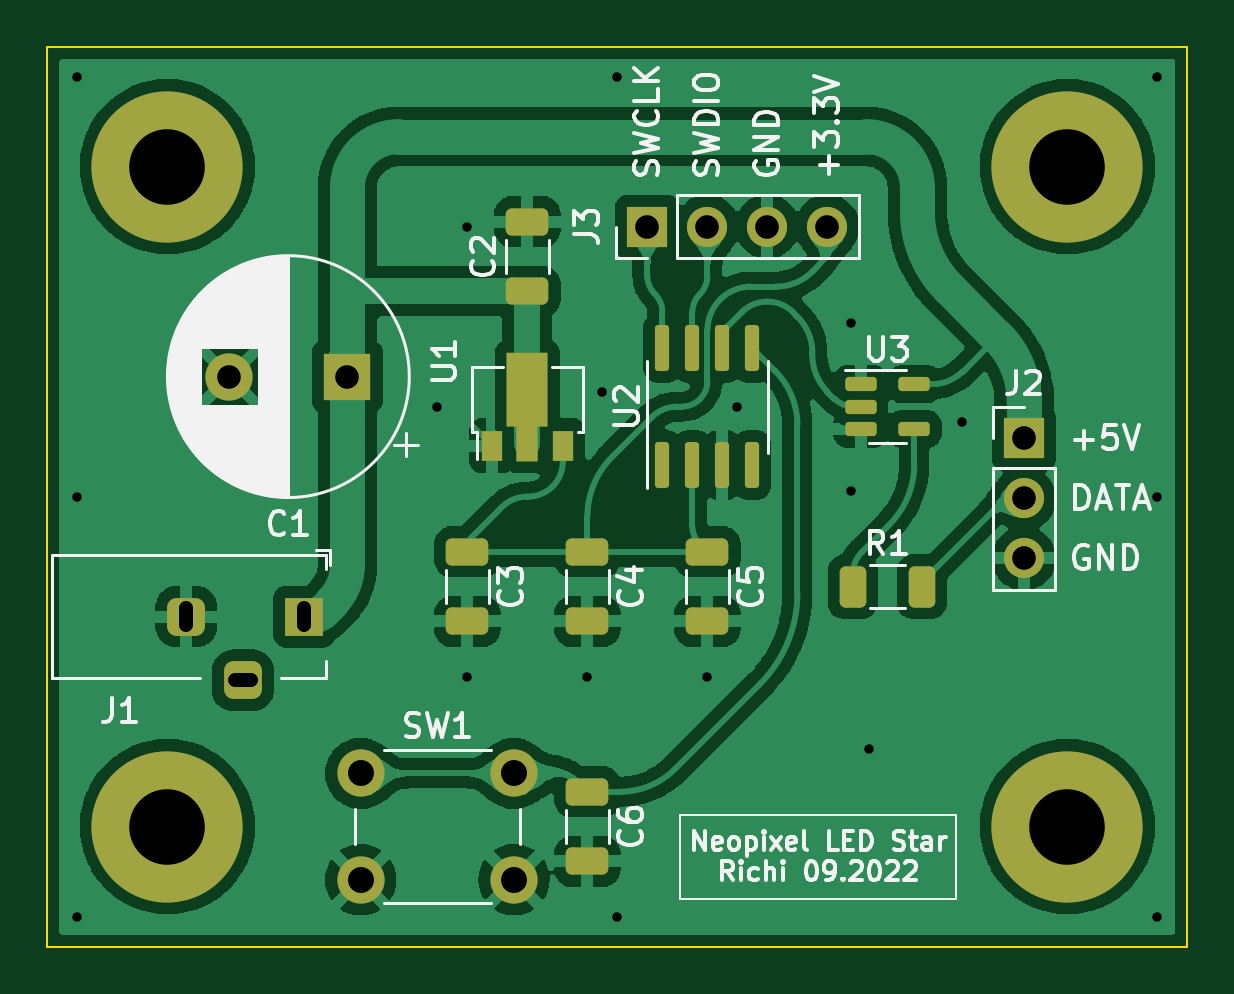
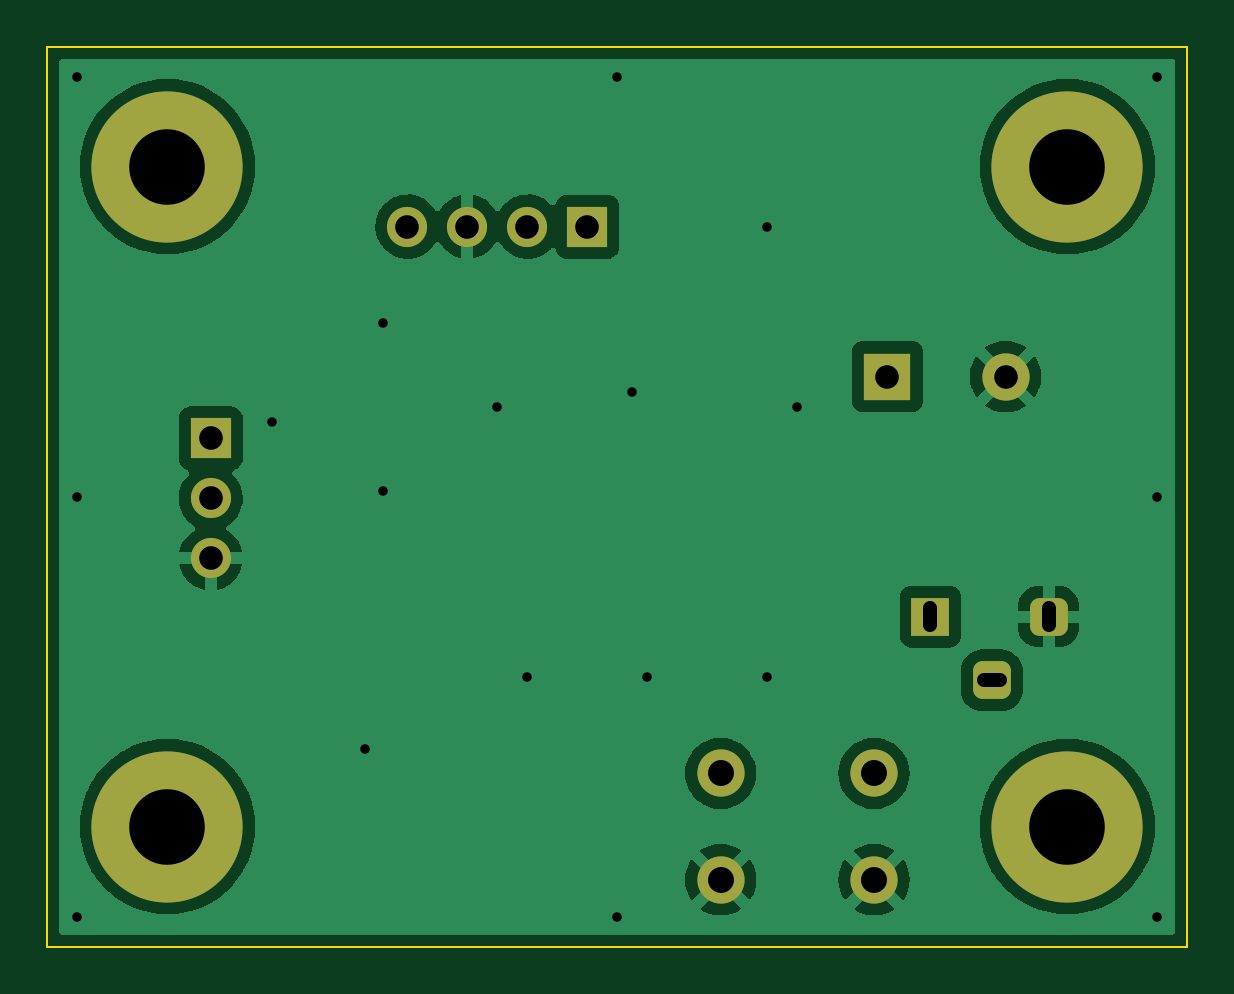
Circuit board: 9 layer files. Board 48.3 x 38.1 mm.
- bottom_copper: Neopixel_LED_Star-B_Cu.gbl (47438 bytes)
- bottom_mask: Neopixel_LED_Star-B_Mask.gbs (2129 bytes)
- bottom_silk: Neopixel_LED_Star-B_Silkscreen.gbo (2133 bytes)
- outline: Neopixel_LED_Star-Edge_Cuts.gm1 (724 bytes)
- top_copper: Neopixel_LED_Star-F_Cu.gtl (161415 bytes)
- top_mask: Neopixel_LED_Star-F_Mask.gts (3899 bytes)
- top_silk: Neopixel_LED_Star-F_Silkscreen.gto (41087 bytes)
- drill: Neopixel_LED_Star-NPTH.drl (289 bytes)
- drill: Neopixel_LED_Star-PTH.drl (1296 bytes)

=== bottom_copper: Neopixel_LED_Star-B_Cu.gbl (47438 bytes, source omitted) ===
=== bottom_mask: Neopixel_LED_Star-B_Mask.gbs (2129 bytes, source withheld) ===
=== bottom_silk: Neopixel_LED_Star-B_Silkscreen.gbo (2133 bytes, source withheld) ===
=== outline: Neopixel_LED_Star-Edge_Cuts.gm1 ===
%TF.GenerationSoftware,KiCad,Pcbnew,(6.0.8)*%
%TF.CreationDate,2022-12-23T18:43:03+01:00*%
%TF.ProjectId,Neopixel_LED_Star,4e656f70-6978-4656-9c5f-4c45445f5374,rev?*%
%TF.SameCoordinates,Original*%
%TF.FileFunction,Profile,NP*%
%FSLAX46Y46*%
G04 Gerber Fmt 4.6, Leading zero omitted, Abs format (unit mm)*
G04 Created by KiCad (PCBNEW (6.0.8)) date 2022-12-23 18:43:03*
%MOMM*%
%LPD*%
G01*
G04 APERTURE LIST*
%TA.AperFunction,Profile*%
%ADD10C,0.100000*%
%TD*%
G04 APERTURE END LIST*
D10*
X121920000Y-106680000D02*
X121920000Y-68580000D01*
X170180000Y-68580000D02*
X170180000Y-106680000D01*
X121920000Y-68580000D02*
X170180000Y-68580000D01*
X170180000Y-106680000D02*
X121920000Y-106680000D01*
M02*

=== top_copper: Neopixel_LED_Star-F_Cu.gtl (161415 bytes, source omitted) ===
=== top_mask: Neopixel_LED_Star-F_Mask.gts (3899 bytes, source withheld) ===
=== top_silk: Neopixel_LED_Star-F_Silkscreen.gto (41087 bytes, source omitted) ===
=== drill: Neopixel_LED_Star-NPTH.drl ===
M48
; DRILL file {KiCad (6.0.8)} date Fri Dec 23 18:45:27 2022
; FORMAT={-:-/ absolute / metric / decimal}
; #@! TF.CreationDate,2022-12-23T18:45:27+01:00
; #@! TF.GenerationSoftware,Kicad,Pcbnew,(6.0.8)
; #@! TF.FileFunction,NonPlated,1,2,NPTH
FMAT,2
METRIC
%
G90
G05
T0
M30

=== drill: Neopixel_LED_Star-PTH.drl ===
M48
; DRILL file {KiCad (6.0.8)} date Fri Dec 23 18:45:27 2022
; FORMAT={-:-/ absolute / metric / decimal}
; #@! TF.CreationDate,2022-12-23T18:45:27+01:00
; #@! TF.GenerationSoftware,Kicad,Pcbnew,(6.0.8)
; #@! TF.FileFunction,Plated,1,2,PTH
FMAT,2
METRIC
; #@! TA.AperFunction,Plated,PTH,ViaDrill
T1C0.400
; #@! TA.AperFunction,Plated,PTH,ComponentDrill
T2C0.600
; #@! TA.AperFunction,Plated,PTH,ComponentDrill
T3C1.000
; #@! TA.AperFunction,Plated,PTH,ComponentDrill
T4C1.100
; #@! TA.AperFunction,Plated,PTH,ComponentDrill
T5C3.200
%
G90
G05
T1
X123.19Y-69.85
X123.19Y-87.63
X123.19Y-105.41
X138.43Y-83.82
X139.7Y-76.2
X139.7Y-95.25
X144.78Y-95.25
X145.415Y-83.185
X146.05Y-69.85
X146.05Y-105.41
X149.86Y-95.25
X151.13Y-83.82
X155.956Y-80.264
X155.956Y-87.376
X156.718Y-98.298
X160.655Y-84.455
X168.91Y-69.85
X168.91Y-87.63
X168.91Y-105.41
T3
X129.62Y-82.55
X134.62Y-82.55
X147.32Y-76.2
X149.86Y-76.2
X152.4Y-76.2
X154.94Y-76.2
X163.265Y-85.17
X163.265Y-87.71
X163.265Y-90.25
T4
X135.18Y-99.35
X135.18Y-103.85
X141.68Y-99.35
X141.68Y-103.85
T5
X127.0Y-73.66
X127.0Y-101.6
X165.1Y-73.66
X165.1Y-101.6
T2
X127.797Y-92.36G85X127.797Y-93.06
G05
X129.847Y-95.41G85X130.547Y-95.41
G05
X132.797Y-92.36G85X132.797Y-93.06
G05
T0
M30

